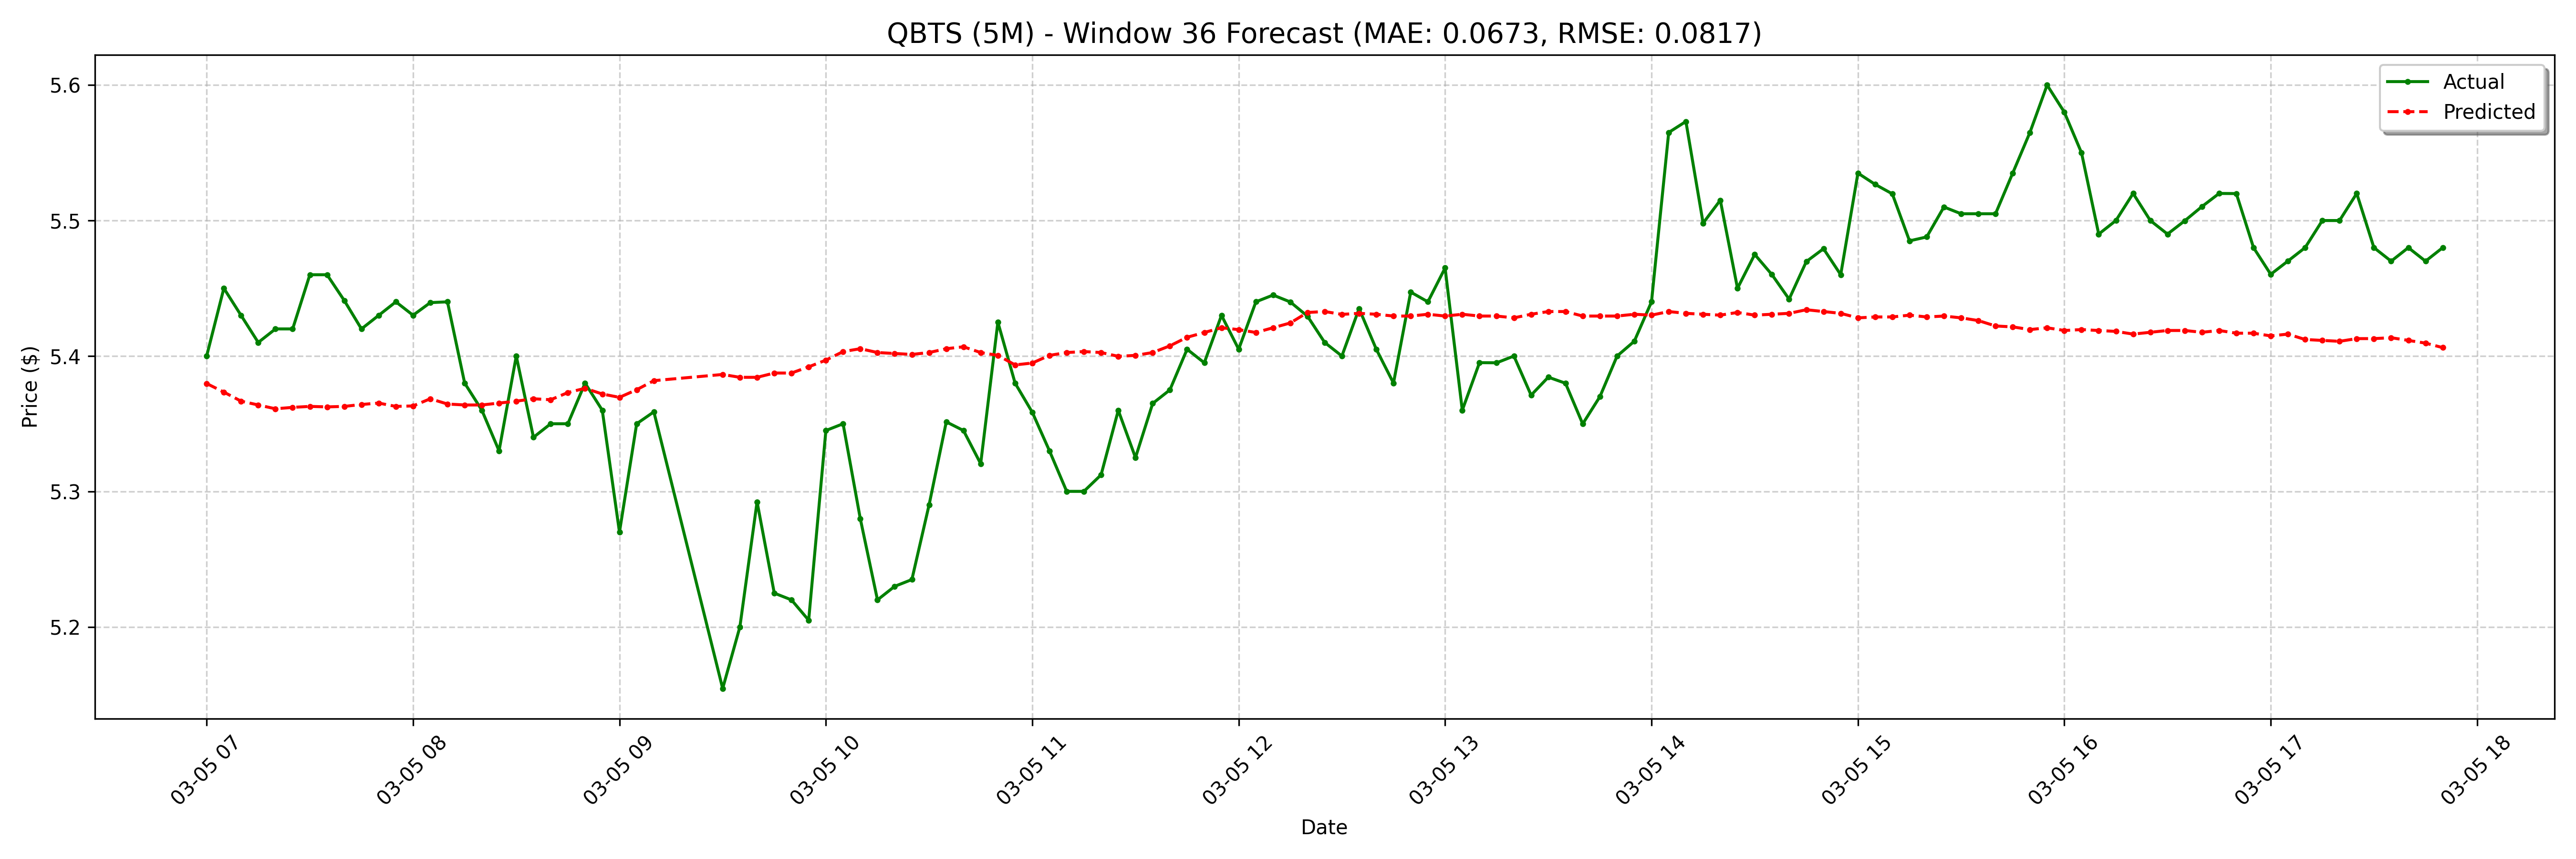

Source data for this figure (header and first rows):
date, actual, forecast
2025-03-05 07:00:00-05:00, 5.4, 5.38
2025-03-05 07:05:00-05:00, 5.45, 5.373
2025-03-05 07:10:00-05:00, 5.43, 5.367
2025-03-05 07:15:00-05:00, 5.41, 5.364
2025-03-05 07:20:00-05:00, 5.42, 5.361
2025-03-05 07:25:00-05:00, 5.42, 5.362
2025-03-05 07:30:00-05:00, 5.46, 5.363
2025-03-05 07:35:00-05:00, 5.46, 5.362
2025-03-05 07:40:00-05:00, 5.441, 5.363
2025-03-05 07:45:00-05:00, 5.42, 5.364
2025-03-05 07:50:00-05:00, 5.43, 5.365
2025-03-05 07:55:00-05:00, 5.44, 5.363
2025-03-05 08:00:00-05:00, 5.43, 5.363
2025-03-05 08:05:00-05:00, 5.439, 5.368
2025-03-05 08:10:00-05:00, 5.44, 5.365
2025-03-05 08:15:00-05:00, 5.38, 5.364
2025-03-05 08:20:00-05:00, 5.36, 5.364
2025-03-05 08:25:00-05:00, 5.33, 5.365
2025-03-05 08:30:00-05:00, 5.4, 5.367
2025-03-05 08:35:00-05:00, 5.34, 5.368
2025-03-05 08:40:00-05:00, 5.35, 5.368
2025-03-05 08:45:00-05:00, 5.35, 5.373
2025-03-05 08:50:00-05:00, 5.38, 5.376
2025-03-05 08:55:00-05:00, 5.36, 5.372
2025-03-05 09:00:00-05:00, 5.27, 5.369
2025-03-05 09:05:00-05:00, 5.35, 5.375
2025-03-05 09:10:00-05:00, 5.359, 5.382
2025-03-05 09:30:00-05:00, 5.155, 5.386
2025-03-05 09:35:00-05:00, 5.2, 5.384
2025-03-05 09:40:00-05:00, 5.292, 5.384
2025-03-05 09:45:00-05:00, 5.225, 5.387
2025-03-05 09:50:00-05:00, 5.22, 5.387
2025-03-05 09:55:00-05:00, 5.205, 5.392
2025-03-05 10:00:00-05:00, 5.345, 5.397
2025-03-05 10:05:00-05:00, 5.35, 5.403
2025-03-05 10:10:00-05:00, 5.28, 5.405
2025-03-05 10:15:00-05:00, 5.22, 5.403
2025-03-05 10:20:00-05:00, 5.23, 5.402
2025-03-05 10:25:00-05:00, 5.235, 5.401
2025-03-05 10:30:00-05:00, 5.29, 5.403
2025-03-05 10:35:00-05:00, 5.351, 5.405
2025-03-05 10:40:00-05:00, 5.345, 5.407
2025-03-05 10:45:00-05:00, 5.321, 5.403
2025-03-05 10:50:00-05:00, 5.425, 5.4
2025-03-05 10:55:00-05:00, 5.38, 5.393
2025-03-05 11:00:00-05:00, 5.359, 5.395
2025-03-05 11:05:00-05:00, 5.33, 5.4
2025-03-05 11:10:00-05:00, 5.3, 5.403
2025-03-05 11:15:00-05:00, 5.3, 5.403
2025-03-05 11:20:00-05:00, 5.312, 5.403
2025-03-05 11:25:00-05:00, 5.36, 5.4
2025-03-05 11:30:00-05:00, 5.325, 5.4
2025-03-05 11:35:00-05:00, 5.365, 5.403
2025-03-05 11:40:00-05:00, 5.375, 5.408
2025-03-05 11:45:00-05:00, 5.405, 5.414
2025-03-05 11:50:00-05:00, 5.395, 5.417
2025-03-05 11:55:00-05:00, 5.43, 5.421
2025-03-05 12:00:00-05:00, 5.405, 5.419
2025-03-05 12:05:00-05:00, 5.44, 5.417
2025-03-05 12:10:00-05:00, 5.445, 5.421
... 68 more rows
